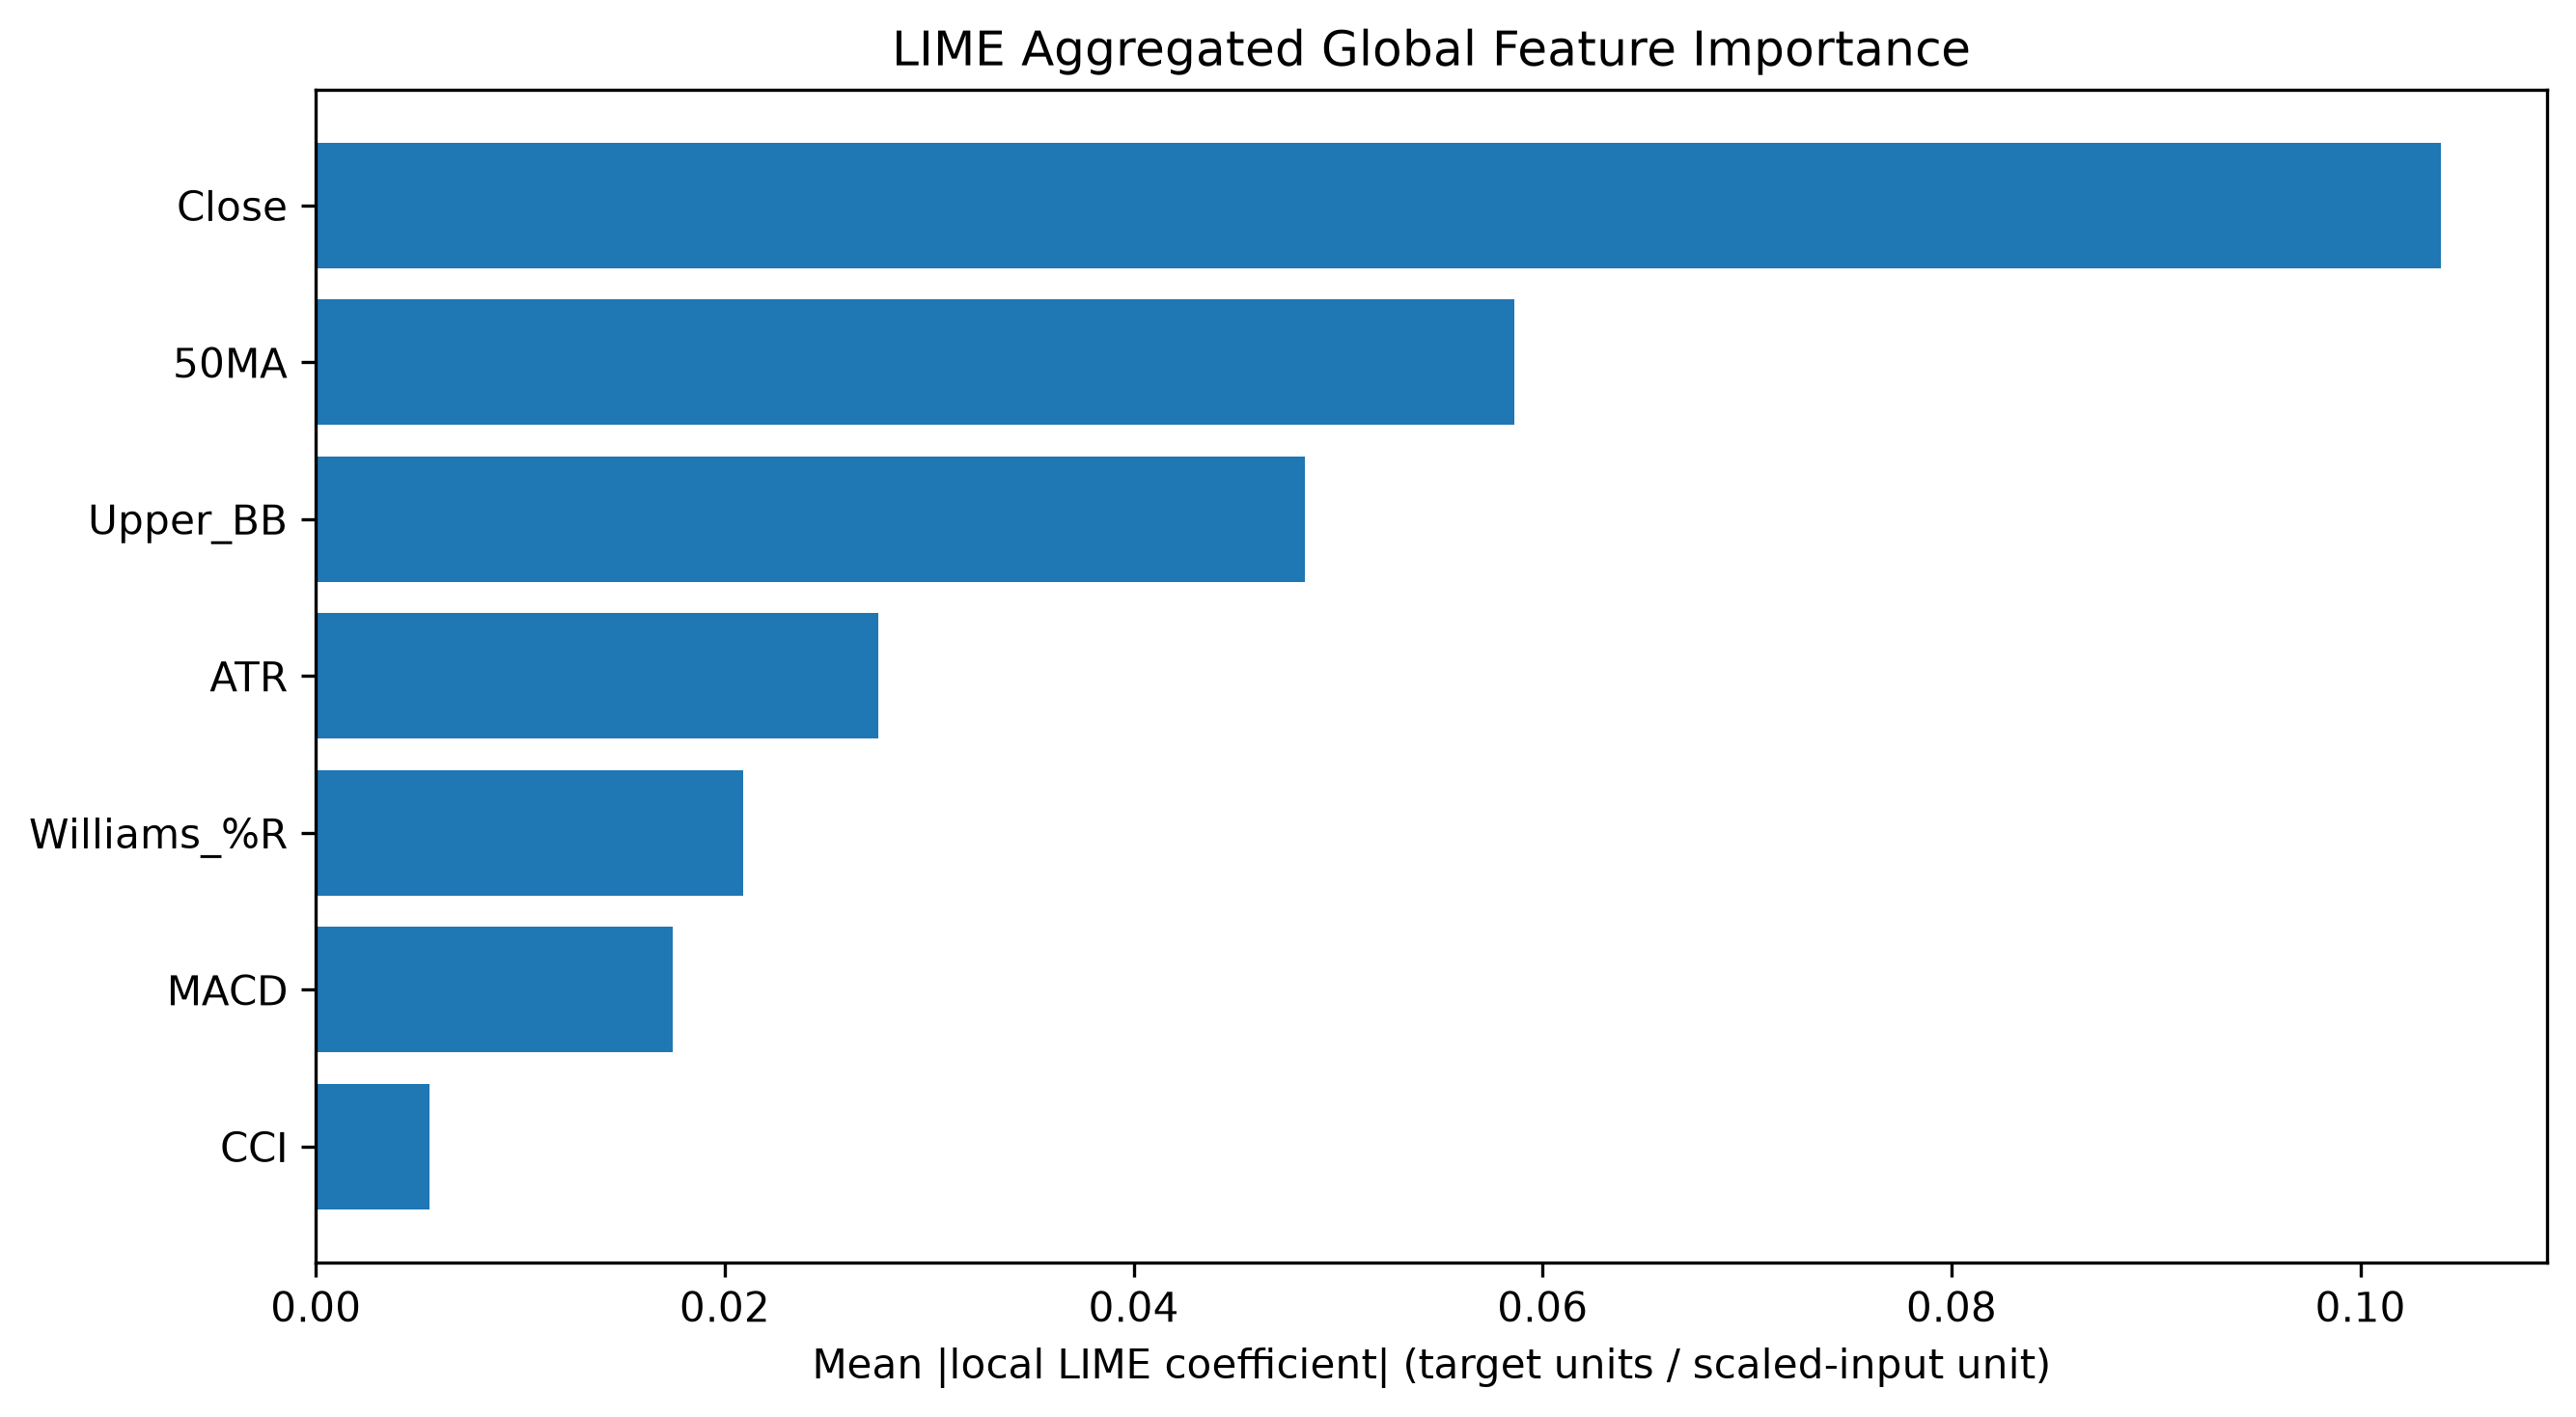

The table this chart was drawn from, first rows:
Feature, LIME MeanAbs, LIME Rank
Close, 0.1039, 1
50MA, 0.05862, 2
Upper_BB, 0.04839, 3
ATR, 0.02751, 4
Williams_%R, 0.02089, 5
MACD, 0.01748, 6
CCI, 0.005543, 7
